Labelled photos from "PlantVillage_Augmented_Dataset", an image-classification folder in devnamanthakur/Potato-Leaf-Disease-Detection-DWM. The possible labels are: early blight, healthy, late blight.

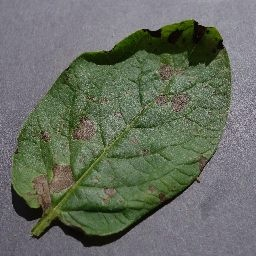
Label: early blight

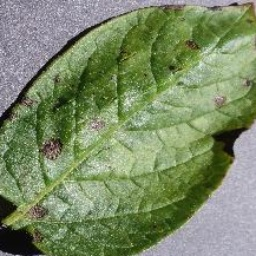
Label: early blight

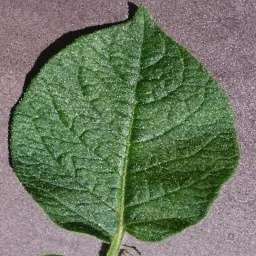
Label: healthy

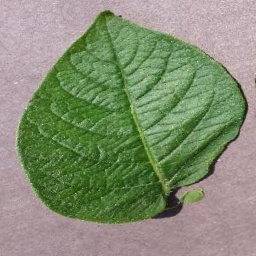
Label: healthy

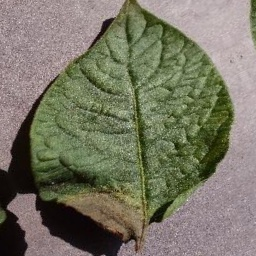
Label: late blight

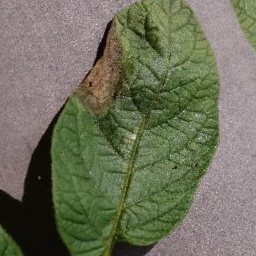
Label: late blight
